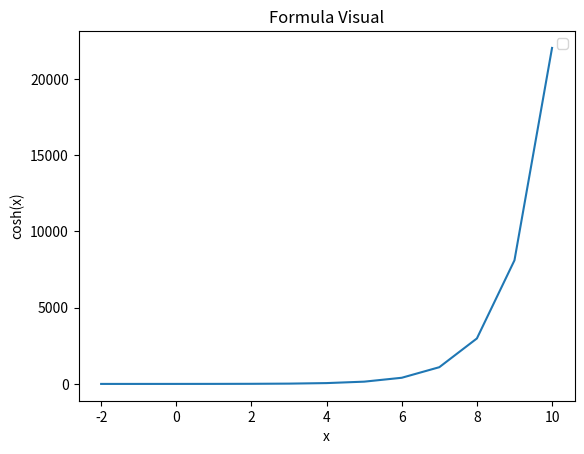

Source code (Python):
'''
    Visualizing basic Math funcions
'''

import matplotlib.pyplot as plt
import math


x = [x for x in range(-2,11)]
y = []
for eachnum in x:
    #formula
    y.append(math.exp(eachnum))

plt.xlabel('x')
plt.ylabel('cosh(x)' )
plt.title('Formula Visual')
plt.legend()
plt.plot(x,y)
plt.show()

    

